2-way image classification set "Split_DATASHEET_N_G_DR_Kelompok3" from GitHub (antonwijayacakra/Datasheet-fundus-STQ-with-AI-); label vocabulary: glaucoma, normal.

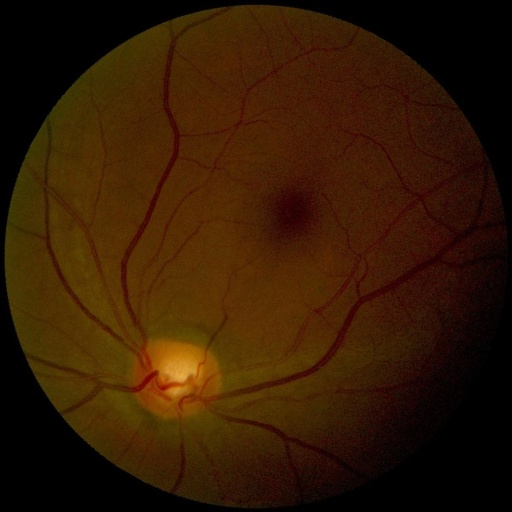
Label: normal

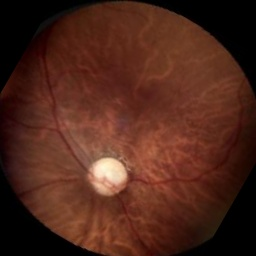
Label: glaucoma

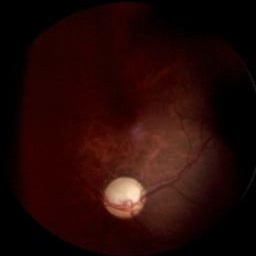
Label: glaucoma

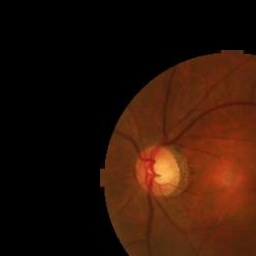
Label: glaucoma

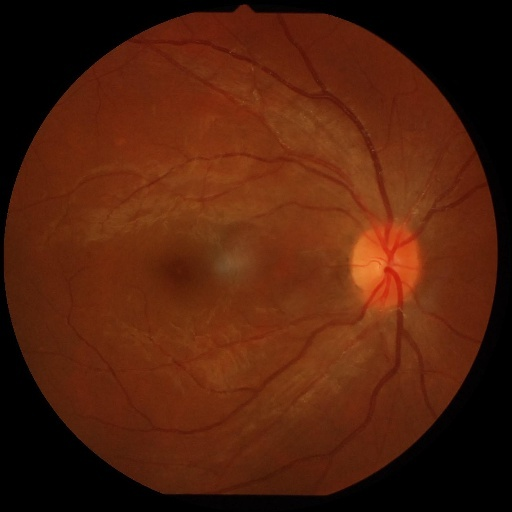
Label: normal

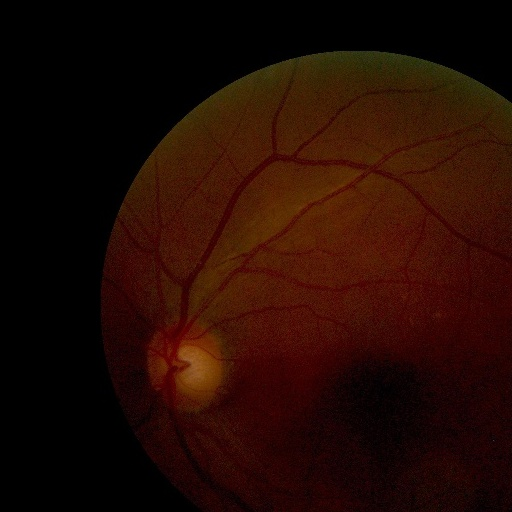
Label: normal
